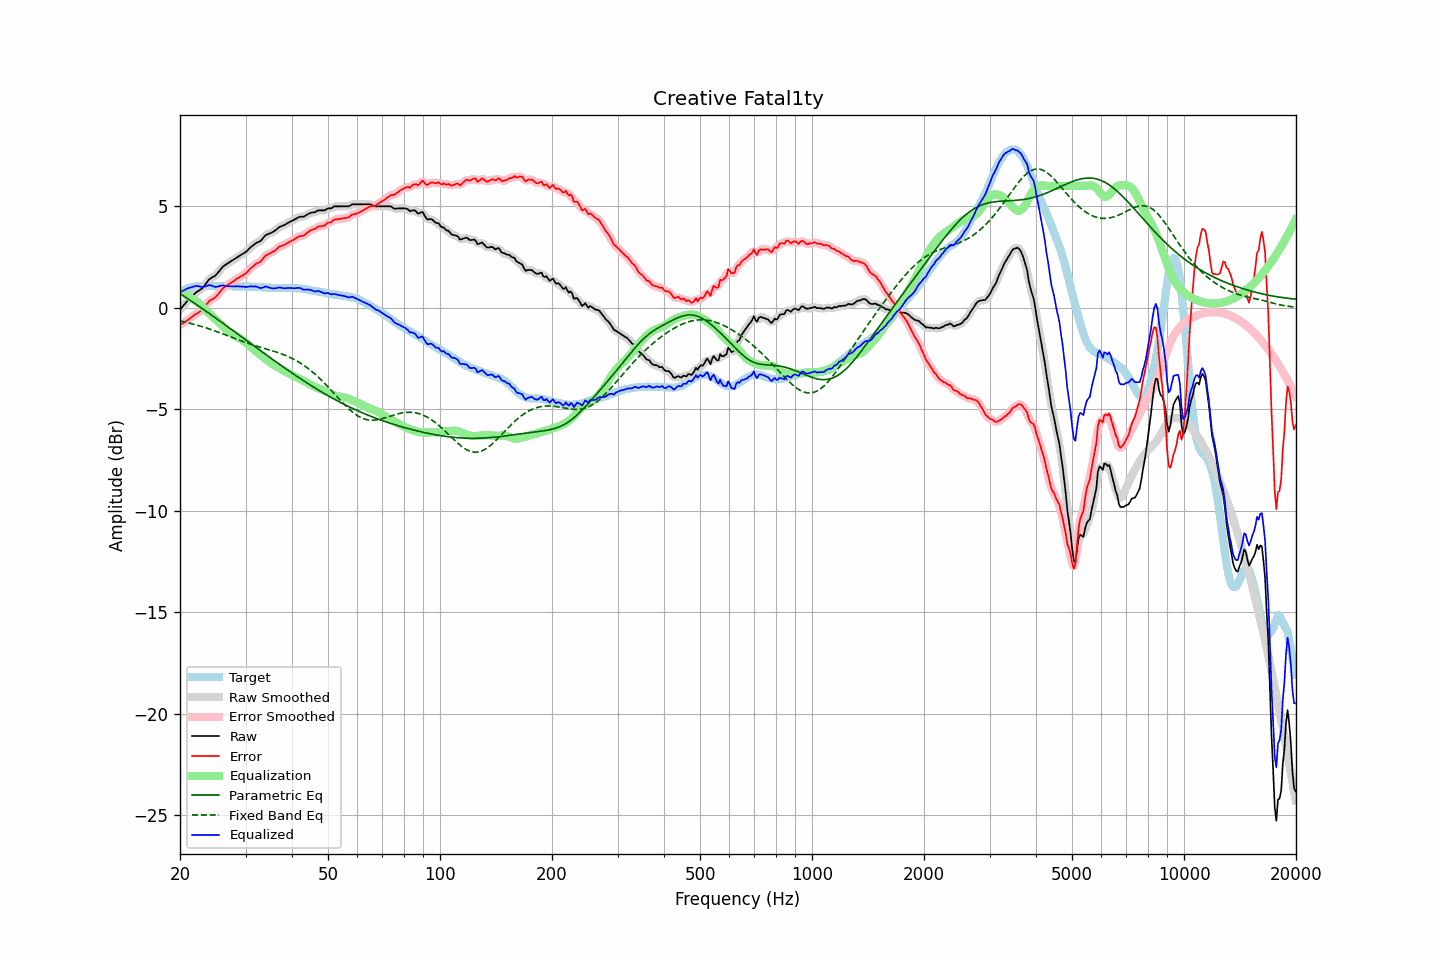

Data behind this chart, as committed beside it:
frequency, raw, error, smoothed, error_smoothed, equalization, parametric_eq, fixed_band_eq, equalized_raw, equalized_smoothed, target
20.00, -0.09, -0.85, -0.10, -0.85, 0.86, 0.70, -0.65, 0.76, 0.76, 0.75
20.20, -0.00, -0.81, -0.00, -0.80, 0.80, 0.65, -0.67, 0.80, 0.80, 0.80
20.40, 0.10, -0.76, 0.10, -0.75, 0.75, 0.60, -0.68, 0.85, 0.85, 0.85
20.61, 0.18, -0.70, 0.19, -0.70, 0.70, 0.54, -0.70, 0.88, 0.88, 0.88
20.81, 0.29, -0.65, 0.28, -0.65, 0.64, 0.49, -0.72, 0.93, 0.92, 0.93
21.02, 0.38, -0.60, 0.37, -0.59, 0.59, 0.44, -0.74, 0.96, 0.96, 0.97
21.23, 0.46, -0.53, 0.46, -0.54, 0.53, 0.39, -0.76, 0.99, 0.99, 0.99
21.44, 0.54, -0.47, 0.54, -0.47, 0.48, 0.33, -0.78, 1.01, 1.01, 1.01
21.66, 0.61, -0.41, 0.61, -0.41, 0.42, 0.28, -0.80, 1.04, 1.04, 1.03
21.87, 0.69, -0.35, 0.69, -0.36, 0.37, 0.22, -0.82, 1.06, 1.06, 1.04
22.09, 0.76, -0.30, 0.75, -0.31, 0.32, 0.17, -0.84, 1.07, 1.07, 1.06
22.31, 0.81, -0.26, 0.81, -0.26, 0.26, 0.12, -0.87, 1.07, 1.07, 1.07
22.54, 0.85, -0.21, 0.86, -0.21, 0.20, 0.06, -0.89, 1.05, 1.05, 1.07
22.76, 0.92, -0.15, 0.91, -0.15, 0.13, 0.01, -0.91, 1.04, 1.03, 1.07
22.99, 0.97, -0.09, 0.98, -0.08, 0.05, -0.05, -0.94, 1.01, 1.03, 1.06
23.22, 1.07, 0.01, 1.07, 0.01, -0.03, -0.10, -0.96, 1.03, 1.04, 1.05
23.45, 1.18, 0.12, 1.17, 0.12, -0.11, -0.16, -0.99, 1.07, 1.06, 1.05
23.69, 1.27, 0.21, 1.28, 0.22, -0.19, -0.21, -1.01, 1.08, 1.09, 1.06
23.92, 1.39, 0.32, 1.37, 0.31, -0.27, -0.27, -1.04, 1.12, 1.11, 1.06
24.16, 1.45, 0.37, 1.44, 0.37, -0.34, -0.33, -1.06, 1.11, 1.10, 1.07
24.40, 1.50, 0.42, 1.49, 0.42, -0.41, -0.38, -1.09, 1.08, 1.08, 1.08
24.65, 1.54, 0.47, 1.54, 0.46, -0.49, -0.44, -1.12, 1.05, 1.05, 1.07
24.89, 1.59, 0.52, 1.59, 0.52, -0.56, -0.49, -1.15, 1.03, 1.03, 1.07
25.14, 1.67, 0.60, 1.67, 0.60, -0.63, -0.55, -1.18, 1.03, 1.04, 1.07
25.39, 1.77, 0.69, 1.76, 0.69, -0.71, -0.61, -1.21, 1.06, 1.05, 1.08
25.65, 1.86, 0.79, 1.87, 0.80, -0.79, -0.67, -1.24, 1.08, 1.08, 1.08
25.91, 1.96, 0.90, 1.96, 0.89, -0.87, -0.72, -1.27, 1.10, 1.09, 1.06
26.16, 2.05, 0.98, 2.04, 0.97, -0.94, -0.78, -1.30, 1.10, 1.09, 1.06
26.43, 2.09, 1.03, 2.10, 1.04, -1.02, -0.84, -1.33, 1.08, 1.08, 1.06
26.69, 2.16, 1.09, 2.15, 1.09, -1.09, -0.89, -1.36, 1.07, 1.07, 1.06
26.96, 2.20, 1.13, 2.20, 1.14, -1.15, -0.95, -1.39, 1.06, 1.06, 1.07
27.23, 2.25, 1.19, 2.26, 1.19, -1.20, -1.01, -1.42, 1.05, 1.05, 1.07
27.50, 2.31, 1.24, 2.31, 1.24, -1.25, -1.07, -1.45, 1.05, 1.05, 1.07
27.77, 2.36, 1.30, 2.36, 1.30, -1.30, -1.12, -1.48, 1.05, 1.05, 1.06
28.05, 2.41, 1.35, 2.41, 1.36, -1.35, -1.18, -1.51, 1.06, 1.06, 1.05
28.33, 2.46, 1.41, 2.45, 1.41, -1.40, -1.24, -1.54, 1.06, 1.06, 1.04
28.62, 2.50, 1.46, 2.50, 1.46, -1.45, -1.30, -1.57, 1.06, 1.05, 1.04
28.90, 2.55, 1.50, 2.55, 1.50, -1.50, -1.36, -1.60, 1.05, 1.05, 1.05
29.19, 2.60, 1.56, 2.59, 1.55, -1.55, -1.41, -1.63, 1.05, 1.05, 1.04
29.48, 2.65, 1.59, 2.64, 1.59, -1.60, -1.47, -1.66, 1.04, 1.04, 1.06
29.78, 2.69, 1.65, 2.70, 1.65, -1.66, -1.53, -1.69, 1.03, 1.03, 1.04
30.08, 2.75, 1.70, 2.76, 1.71, -1.73, -1.59, -1.72, 1.03, 1.03, 1.05
30.38, 2.82, 1.78, 2.83, 1.79, -1.79, -1.65, -1.74, 1.03, 1.03, 1.04
30.68, 2.91, 1.87, 2.90, 1.86, -1.86, -1.70, -1.77, 1.04, 1.04, 1.04
30.99, 2.98, 1.95, 2.98, 1.94, -1.93, -1.76, -1.80, 1.05, 1.05, 1.04
31.30, 3.04, 2.01, 3.05, 2.01, -1.99, -1.82, -1.82, 1.05, 1.05, 1.03
31.61, 3.11, 2.07, 3.11, 2.08, -2.06, -1.88, -1.85, 1.05, 1.05, 1.03
31.93, 3.17, 2.14, 3.17, 2.14, -2.12, -1.94, -1.87, 1.05, 1.04, 1.03
32.24, 3.22, 2.20, 3.21, 2.18, -2.19, -1.99, -1.90, 1.03, 1.02, 1.02
32.57, 3.25, 2.22, 3.25, 2.23, -2.25, -2.05, -1.92, 0.99, 1.00, 1.02
32.89, 3.29, 2.26, 3.30, 2.28, -2.32, -2.11, -1.94, 0.97, 0.98, 1.02
33.22, 3.37, 2.36, 3.37, 2.36, -2.38, -2.17, -1.97, 0.98, 0.99, 1.01
33.55, 3.46, 2.45, 3.46, 2.45, -2.45, -2.22, -1.99, 1.01, 1.01, 1.01
33.89, 3.56, 2.56, 3.54, 2.54, -2.51, -2.28, -2.01, 1.05, 1.03, 0.99
34.23, 3.61, 2.60, 3.60, 2.61, -2.57, -2.34, -2.04, 1.04, 1.03, 1.00
34.57, 3.64, 2.65, 3.64, 2.65, -2.63, -2.40, -2.06, 1.01, 1.01, 0.99
34.92, 3.67, 2.68, 3.67, 2.68, -2.69, -2.45, -2.08, 0.98, 0.98, 0.98
35.27, 3.70, 2.72, 3.70, 2.72, -2.74, -2.51, -2.11, 0.96, 0.96, 0.98
35.62, 3.75, 2.77, 3.75, 2.77, -2.79, -2.57, -2.13, 0.95, 0.95, 0.98
35.97, 3.80, 2.82, 3.80, 2.82, -2.84, -2.62, -2.16, 0.96, 0.96, 0.97
... 635 more rows
